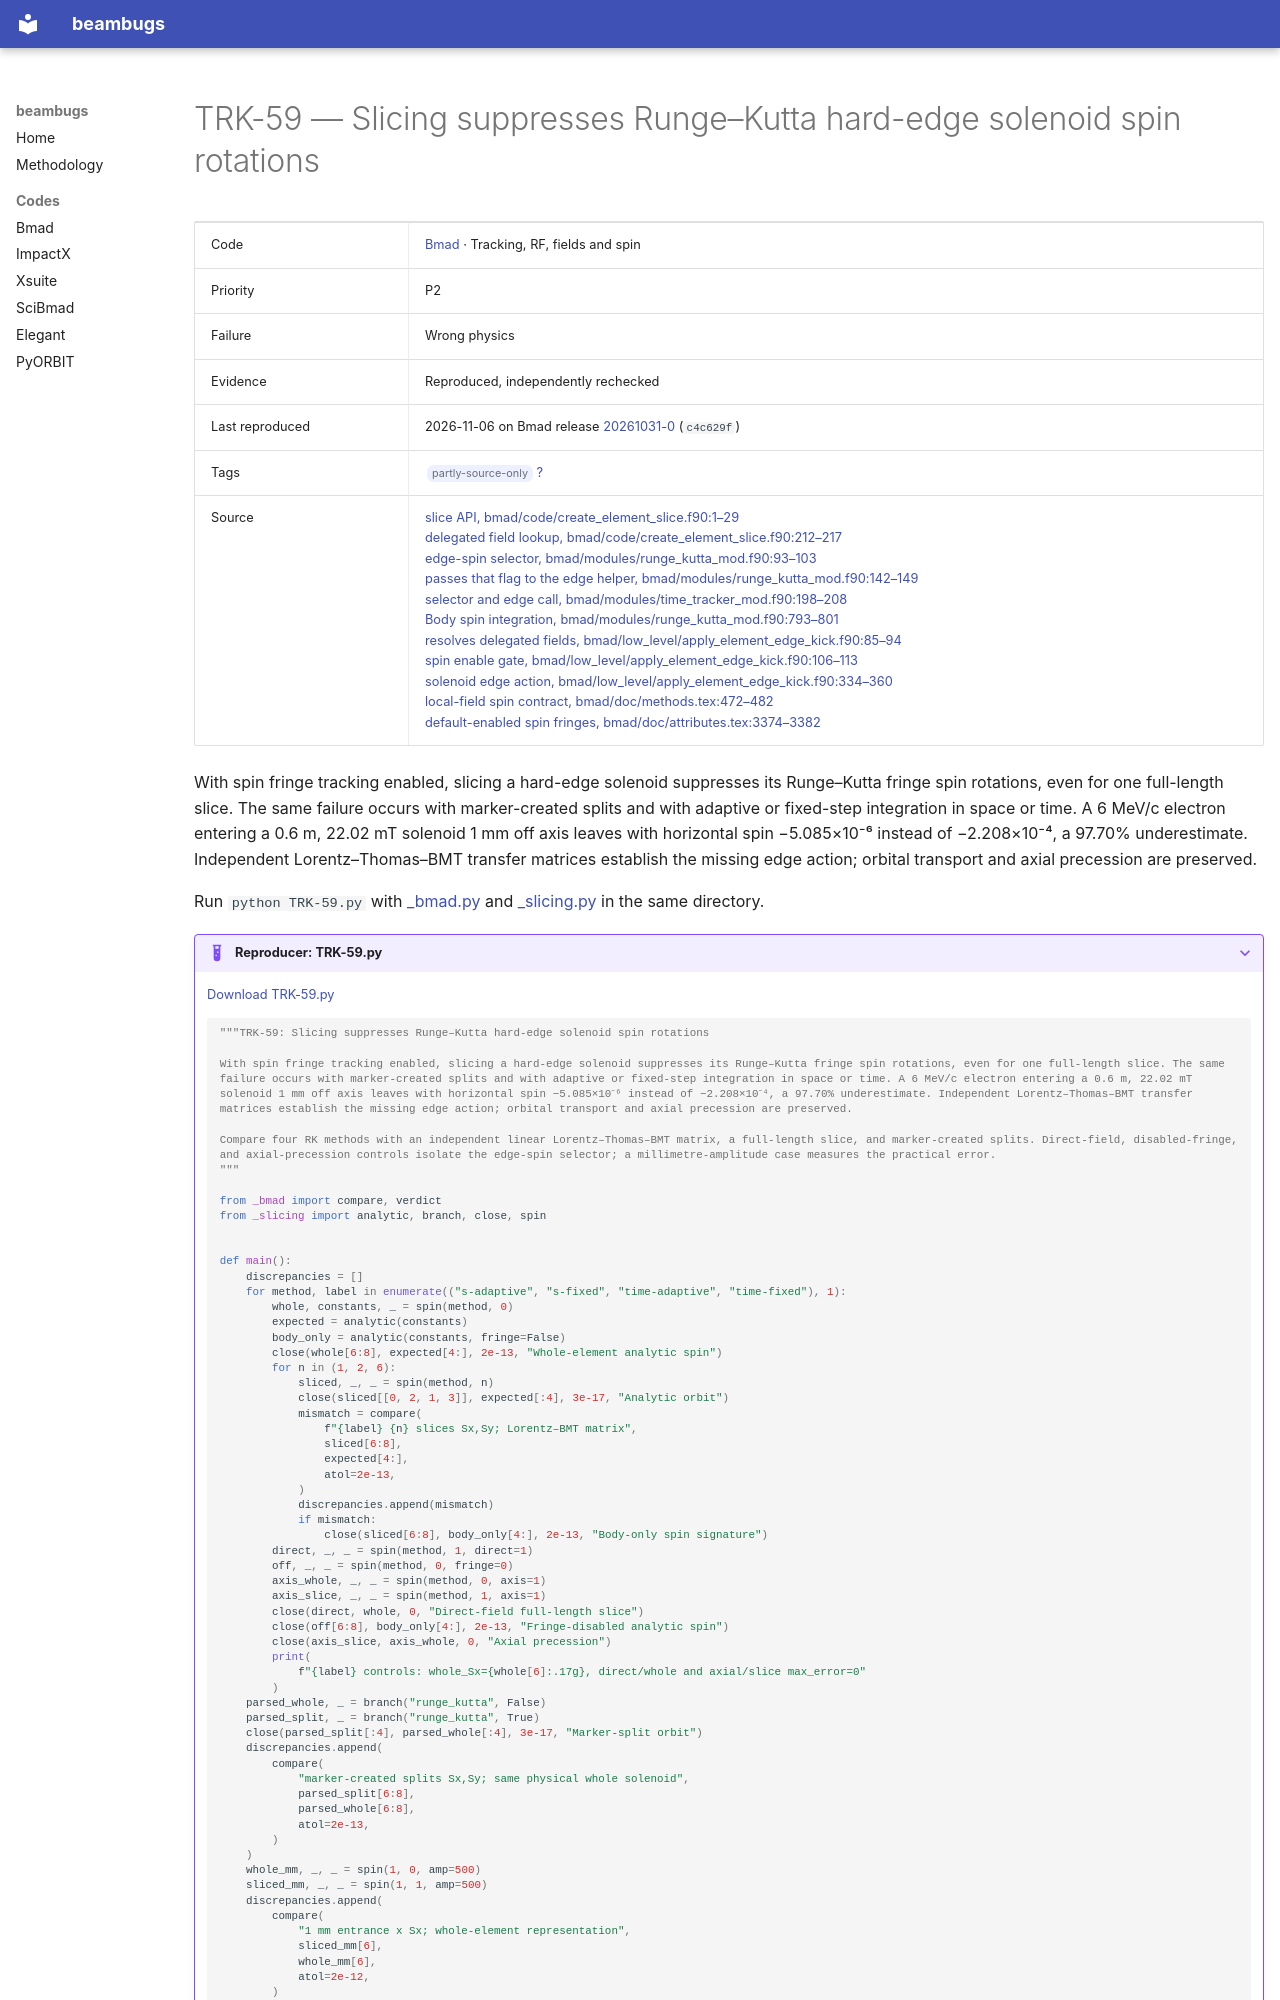

repository: nikitakuklev/beambugs · page: bmad/TRK-59/index.html · generator: mkdocs

---
title: "TRK-59: Slicing suppresses Runge–Kutta hard-edge solenoid spin rotations"
hide:
  - toc
---

# TRK-59 — Slicing suppresses Runge–Kutta hard-edge solenoid spin rotations

| | |
|---|---|
| Code | [Bmad](../index.md) · Tracking, RF, fields and spin |
| Priority | P2 |
| Failure | Wrong physics |
| Evidence | Reproduced, independently rechecked |
| Last reproduced | 2026-11-06 on Bmad release [20261031-0](https://github.com/bmad-sim/bmad-ecosystem/tree/20261031-0) (`c4c629f`) |
| Tags | <span class="bb-tag">partly-source-only</span> [?](../../methodology.md#tags) |
| Source | [slice API, bmad/code/create_element_slice.f90:1–29](https://github.com/bmad-sim/bmad-ecosystem/blob/c4c629fc9071d3a56cb1ba5bc714baba65e9c5d3/bmad/code/create_element_slice.f90#L1-L29)<br>[delegated field lookup, bmad/code/create_element_slice.f90:212–217](https://github.com/bmad-sim/bmad-ecosystem/blob/c4c629fc9071d3a56cb1ba5bc714baba65e9c5d3/bmad/code/create_element_slice.f90#L212-L217)<br>[edge-spin selector, bmad/modules/runge_kutta_mod.f90:93–103](https://github.com/bmad-sim/bmad-ecosystem/blob/c4c629fc9071d3a56cb1ba5bc714baba65e9c5d3/bmad/modules/runge_kutta_mod.f90#L93-L103)<br>[passes that flag to the edge helper, bmad/modules/runge_kutta_mod.f90:142–149](https://github.com/bmad-sim/bmad-ecosystem/blob/c4c629fc9071d3a56cb1ba5bc714baba65e9c5d3/bmad/modules/runge_kutta_mod.f90#L142-L149)<br>[selector and edge call, bmad/modules/time_tracker_mod.f90:198–208](https://github.com/bmad-sim/bmad-ecosystem/blob/c4c629fc9071d3a56cb1ba5bc714baba65e9c5d3/bmad/modules/time_tracker_mod.f90#L198-L208)<br>[Body spin integration, bmad/modules/runge_kutta_mod.f90:793–801](https://github.com/bmad-sim/bmad-ecosystem/blob/c4c629fc9071d3a56cb1ba5bc714baba65e9c5d3/bmad/modules/runge_kutta_mod.f90#L793-L801)<br>[resolves delegated fields, bmad/low_level/apply_element_edge_kick.f90:85–94](https://github.com/bmad-sim/bmad-ecosystem/blob/c4c629fc9071d3a56cb1ba5bc714baba65e9c5d3/bmad/low_level/apply_element_edge_kick.f90#L85-L94)<br>[spin enable gate, bmad/low_level/apply_element_edge_kick.f90:106–113](https://github.com/bmad-sim/bmad-ecosystem/blob/c4c629fc9071d3a56cb1ba5bc714baba65e9c5d3/bmad/low_level/apply_element_edge_kick.f90#L106-L113)<br>[solenoid edge action, bmad/low_level/apply_element_edge_kick.f90:334–360](https://github.com/bmad-sim/bmad-ecosystem/blob/c4c629fc9071d3a56cb1ba5bc714baba65e9c5d3/bmad/low_level/apply_element_edge_kick.f90#L334-L360)<br>[local-field spin contract, bmad/doc/methods.tex:472–482](https://github.com/bmad-sim/bmad-ecosystem/blob/c4c629fc9071d3a56cb1ba5bc714baba65e9c5d3/bmad/doc/methods.tex#L472-L482)<br>[default-enabled spin fringes, bmad/doc/attributes.tex:3374–3382](https://github.com/bmad-sim/bmad-ecosystem/blob/c4c629fc9071d3a56cb1ba5bc714baba65e9c5d3/bmad/doc/attributes.tex#L3374-L3382) |

With spin fringe tracking enabled, slicing a hard-edge solenoid suppresses its Runge–Kutta fringe spin rotations, even for one full-length slice. The same failure occurs with marker-created splits and with adaptive or fixed-step integration in space or time. A 6 MeV/c electron entering a 0.6 m, 22.02 mT solenoid 1 mm off axis leaves with horizontal spin −5.085×10⁻⁶ instead of −2.208×10⁻⁴, a 97.70% underestimate. Independent Lorentz–Thomas–BMT transfer matrices establish the missing edge action; orbital transport and axial precession are preserved.

Run `python TRK-59.py` with [_bmad.py](../helpers/_bmad.py) and [_slicing.py](../helpers/_slicing.py) in the same directory.

??? example "Reproducer: TRK-59.py"

    [Download TRK-59.py](TRK-59.py)

    ```python
    """TRK-59: Slicing suppresses Runge–Kutta hard-edge solenoid spin rotations

    With spin fringe tracking enabled, slicing a hard-edge solenoid suppresses its Runge–Kutta fringe spin rotations, even for one full-length slice. The same failure occurs with marker-created splits and with adaptive or fixed-step integration in space or time. A 6 MeV/c electron entering a 0.6 m, 22.02 mT solenoid 1 mm off axis leaves with horizontal spin −5.085×10⁻⁶ instead of −2.208×10⁻⁴, a 97.70% underestimate. Independent Lorentz–Thomas–BMT transfer matrices establish the missing edge action; orbital transport and axial precession are preserved.

    Compare four RK methods with an independent linear Lorentz–Thomas–BMT matrix, a full-length slice, and marker-created splits. Direct-field, disabled-fringe, and axial-precession controls isolate the edge-spin selector; a millimetre-amplitude case measures the practical error.
    """

    from _bmad import compare, verdict
    from _slicing import analytic, branch, close, spin
